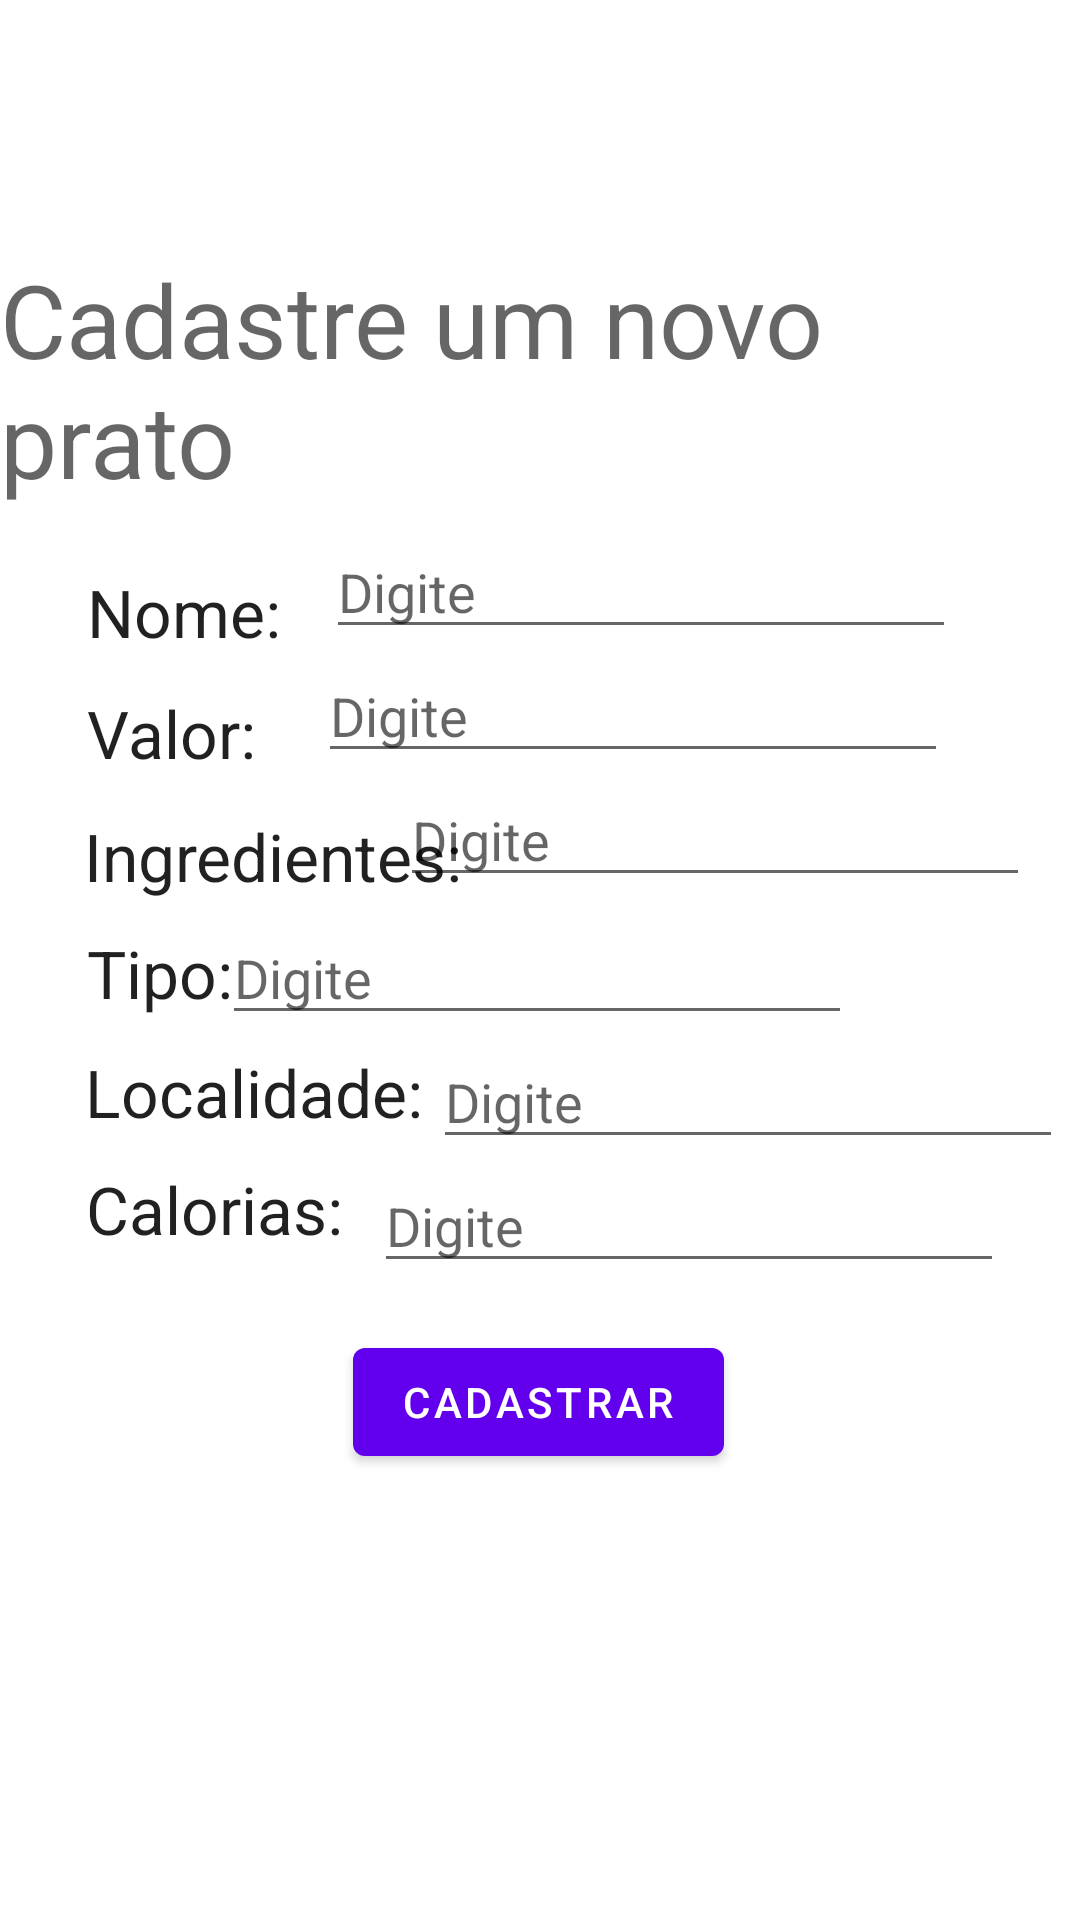

Reconstruct the res/layout file that produces this screen, plus the resources it refers to.
<!-- AndroidManifest.xml: application theme Theme.SegundaProvaFinal4 -->
<!-- res/layout/fragment_cadastro.xml -->
<?xml version="1.0" encoding="utf-8"?>
<layout xmlns:android="http://schemas.android.com/apk/res/android"
    xmlns:tools="http://schemas.android.com/tools"
    xmlns:app="http://schemas.android.com/apk/res-auto"
    android:orientation="vertical"
    android:gravity="center">

    <data>
        <variable
            name="viewmodel"
            type="com.example.segundaprovafinal4.ui.cadastro.CadastroViewModel" />

    </data>

    <androidx.constraintlayout.widget.ConstraintLayout
        android:layout_width="match_parent"
        android:layout_height="match_parent"
        tools:context=".ui.cadastro.CadastroFragment">

        <TextView
            android:id="@+id/textViewTituloCadastro"
            android:layout_width="wrap_content"
            android:layout_height="wrap_content"
            android:text="Cadastre um novo prato"
            android:textAppearance="@style/TextAppearance.AppCompat.Display1"
            app:layout_constraintBottom_toBottomOf="parent"
            app:layout_constraintEnd_toEndOf="parent"
            app:layout_constraintStart_toStartOf="parent"
            app:layout_constraintTop_toTopOf="parent"
            app:layout_constraintVertical_bias="0.151" />

        <TextView
            android:id="@+id/textViewTituloCadastroNome"
            android:layout_width="wrap_content"
            android:layout_height="wrap_content"
            android:text="Nome:"
            android:textAppearance="@style/TextAppearance.AppCompat.Large"
            app:layout_constraintBottom_toBottomOf="parent"
            app:layout_constraintEnd_toEndOf="parent"
            app:layout_constraintHorizontal_bias="0.098"
            app:layout_constraintStart_toStartOf="parent"
            app:layout_constraintTop_toTopOf="parent"
            app:layout_constraintVertical_bias="0.31" />

        <TextView
            android:id="@+id/textViewTituloCadastroValor"
            android:layout_width="wrap_content"
            android:layout_height="wrap_content"
            android:text="Valor:"
            android:textAppearance="@style/TextAppearance.AppCompat.Large"
            app:layout_constraintBottom_toBottomOf="parent"
            app:layout_constraintEnd_toEndOf="parent"
            app:layout_constraintHorizontal_bias="0.096"
            app:layout_constraintStart_toStartOf="parent"
            app:layout_constraintTop_toTopOf="parent"
            app:layout_constraintVertical_bias="0.376" />

        <TextView
            android:id="@+id/textViewTituloCadastroIngredientes"
            android:layout_width="wrap_content"
            android:layout_height="wrap_content"
            android:text="Ingredientes:"
            android:textAppearance="@style/TextAppearance.AppCompat.Large"
            app:layout_constraintBottom_toBottomOf="parent"
            app:layout_constraintEnd_toEndOf="parent"
            app:layout_constraintHorizontal_bias="0.12"
            app:layout_constraintStart_toStartOf="parent"
            app:layout_constraintTop_toTopOf="parent"
            app:layout_constraintVertical_bias="0.443" />

        <TextView
            android:id="@+id/textViewTituloCadastroTipo"
            android:layout_width="wrap_content"
            android:layout_height="wrap_content"
            android:text="Tipo:"
            android:textAppearance="@style/TextAppearance.AppCompat.Large"
            app:layout_constraintBottom_toBottomOf="parent"
            app:layout_constraintEnd_toEndOf="parent"
            app:layout_constraintHorizontal_bias="0.093"
            app:layout_constraintStart_toStartOf="parent"
            app:layout_constraintTop_toTopOf="parent"
            app:layout_constraintVertical_bias="0.507" />

        <TextView
            android:id="@+id/textViewTituloCadastroLocalidade"
            android:layout_width="wrap_content"
            android:layout_height="wrap_content"
            android:text="Localidade:"
            android:textAppearance="@style/TextAppearance.AppCompat.Large"
            app:layout_constraintBottom_toBottomOf="parent"
            app:layout_constraintEnd_toEndOf="parent"
            app:layout_constraintHorizontal_bias="0.114"
            app:layout_constraintStart_toStartOf="parent"
            app:layout_constraintTop_toTopOf="parent"
            app:layout_constraintVertical_bias="0.572" />

        <TextView
            android:id="@+id/textViewTituloCadastroCalorias"
            android:layout_width="wrap_content"
            android:layout_height="wrap_content"
            android:text="Calorias:"
            android:textAppearance="@style/TextAppearance.AppCompat.Large"
            app:layout_constraintBottom_toBottomOf="parent"
            app:layout_constraintEnd_toEndOf="parent"
            app:layout_constraintHorizontal_bias="0.104"
            app:layout_constraintStart_toStartOf="parent"
            app:layout_constraintTop_toTopOf="parent"
            app:layout_constraintVertical_bias="0.636" />

        <EditText
            android:id="@+id/editTextNome"
            android:layout_width="wrap_content"
            android:layout_height="wrap_content"
            android:ems="10"
            android:inputType="textPersonName"
            android:hint="Digite"
            app:layout_constraintBottom_toTopOf="@+id/editTextValor"
            app:layout_constraintEnd_toEndOf="parent"
            app:layout_constraintHorizontal_bias="0.264"
            app:layout_constraintStart_toEndOf="@+id/textViewTituloCadastroNome"
            app:layout_constraintTop_toBottomOf="@+id/textViewTituloCadastro"
            app:layout_constraintVertical_bias="1.0" />

        <EditText
            android:id="@+id/editTextValor"
            android:layout_width="wrap_content"
            android:layout_height="wrap_content"
            android:ems="10"
            android:inputType="numberDecimal"
            android:hint="Digite"
            app:layout_constraintBottom_toTopOf="@+id/editTextIngredientes"
            app:layout_constraintEnd_toEndOf="parent"
            app:layout_constraintHorizontal_bias="0.318"
            app:layout_constraintStart_toEndOf="@+id/textViewTituloCadastroValor"
            app:layout_constraintTop_toBottomOf="@+id/textViewTituloCadastro"
            app:layout_constraintVertical_bias="1.0" />

        <EditText
            android:id="@+id/editTextIngredientes"
            android:layout_width="wrap_content"
            android:layout_height="wrap_content"
            android:layout_marginStart="32dp"
            android:layout_marginTop="24dp"
            android:layout_marginEnd="8dp"
            android:ems="10"
            android:hint="Digite"
            android:inputType="textPersonName"
            app:layout_constraintBottom_toTopOf="@+id/editTextTipo"
            app:layout_constraintEnd_toEndOf="parent"
            app:layout_constraintHorizontal_bias="0.92"
            app:layout_constraintStart_toStartOf="parent"
            app:layout_constraintTop_toBottomOf="@+id/textViewTituloCadastro"
            app:layout_constraintVertical_bias="0.934" />

        <EditText
            android:id="@+id/editTextTipo"
            android:layout_width="wrap_content"
            android:layout_height="wrap_content"
            android:layout_marginEnd="76dp"
            android:ems="10"
            android:inputType="textPersonName"
            android:hint="Digite"
            app:layout_constraintBottom_toTopOf="@+id/editTextLocalidade"
            app:layout_constraintEnd_toEndOf="parent"
            app:layout_constraintTop_toBottomOf="@+id/textViewTituloCadastro"
            app:layout_constraintVertical_bias="1.0" />

        <EditText
            android:id="@+id/editTextLocalidade"
            android:layout_width="wrap_content"
            android:layout_height="wrap_content"
            android:ems="10"
            android:inputType="textPersonName"
            android:hint="Digite"
            app:layout_constraintBottom_toTopOf="@+id/editTextCalorias"
            app:layout_constraintEnd_toEndOf="parent"
            app:layout_constraintHorizontal_bias="0.388"
            app:layout_constraintStart_toEndOf="@+id/textViewTituloCadastroLocalidade"
            app:layout_constraintTop_toBottomOf="@+id/textViewTituloCadastro"
            app:layout_constraintVertical_bias="1.0" />

        <EditText
            android:id="@+id/editTextCalorias"
            android:layout_width="wrap_content"
            android:layout_height="wrap_content"
            android:ems="10"
            android:hint="Digite"
            android:inputType="numberDecimal"
            app:layout_constraintBottom_toTopOf="@+id/buttonCadastrar"
            app:layout_constraintEnd_toEndOf="parent"
            app:layout_constraintHorizontal_bias="0.83"
            app:layout_constraintStart_toStartOf="parent"
            app:layout_constraintTop_toBottomOf="@+id/textViewTituloCadastro"
            app:layout_constraintVertical_bias="0.933" />

        <ImageView
            android:id="@+id/imageView"
            android:layout_width="133dp"
            android:layout_height="147dp"
            app:layout_constraintBottom_toBottomOf="parent"
            app:layout_constraintEnd_toEndOf="parent"
            app:layout_constraintHorizontal_bias="0.122"
            app:layout_constraintStart_toStartOf="parent"
            app:layout_constraintTop_toTopOf="parent"
            app:layout_constraintVertical_bias="0.972"
            app:srcCompat="@drawable/chefe" />

        <Button
            android:id="@+id/buttonCadastrar"
            android:layout_width="wrap_content"
            android:layout_height="wrap_content"
            android:text="Cadastrar"
            app:layout_constraintBottom_toBottomOf="parent"
            app:layout_constraintEnd_toEndOf="parent"
            app:layout_constraintHorizontal_bias="0.498"
            app:layout_constraintStart_toStartOf="parent"
            app:layout_constraintTop_toTopOf="parent"
            app:layout_constraintVertical_bias="0.749" />

    </androidx.constraintlayout.widget.ConstraintLayout>
</layout>
<!-- resources referenced by this layout -->
<resources>
  <style name="Theme.SegundaProvaFinal4" parent="Theme.MaterialComponents.DayNight.DarkActionBar">
          
          <item name="colorPrimary">@color/purple_500</item>
          <item name="colorPrimaryVariant">@color/purple_700</item>
          <item name="colorOnPrimary">@color/white</item>
          
          <item name="colorSecondary">@color/teal_200</item>
          <item name="colorSecondaryVariant">@color/teal_700</item>
          <item name="colorOnSecondary">@color/black</item>
          
          <item name="android:statusBarColor" tools:targetApi="l">?attr/colorPrimaryVariant</item>
          
      </style>
  <!-- not gathered from this repository: default colours our renderer supplied (Android Studio template values) -->
  <color name="purple_500">#FF6200EE</color>
  <color name="purple_700">#FF3700B3</color>
  <color name="teal_200">#FF03DAC5</color>
  <color name="teal_700">#FF018786</color>
  <color name="black">#FF000000</color>
  <color name="white">#FFFFFFFF</color>
</resources>
